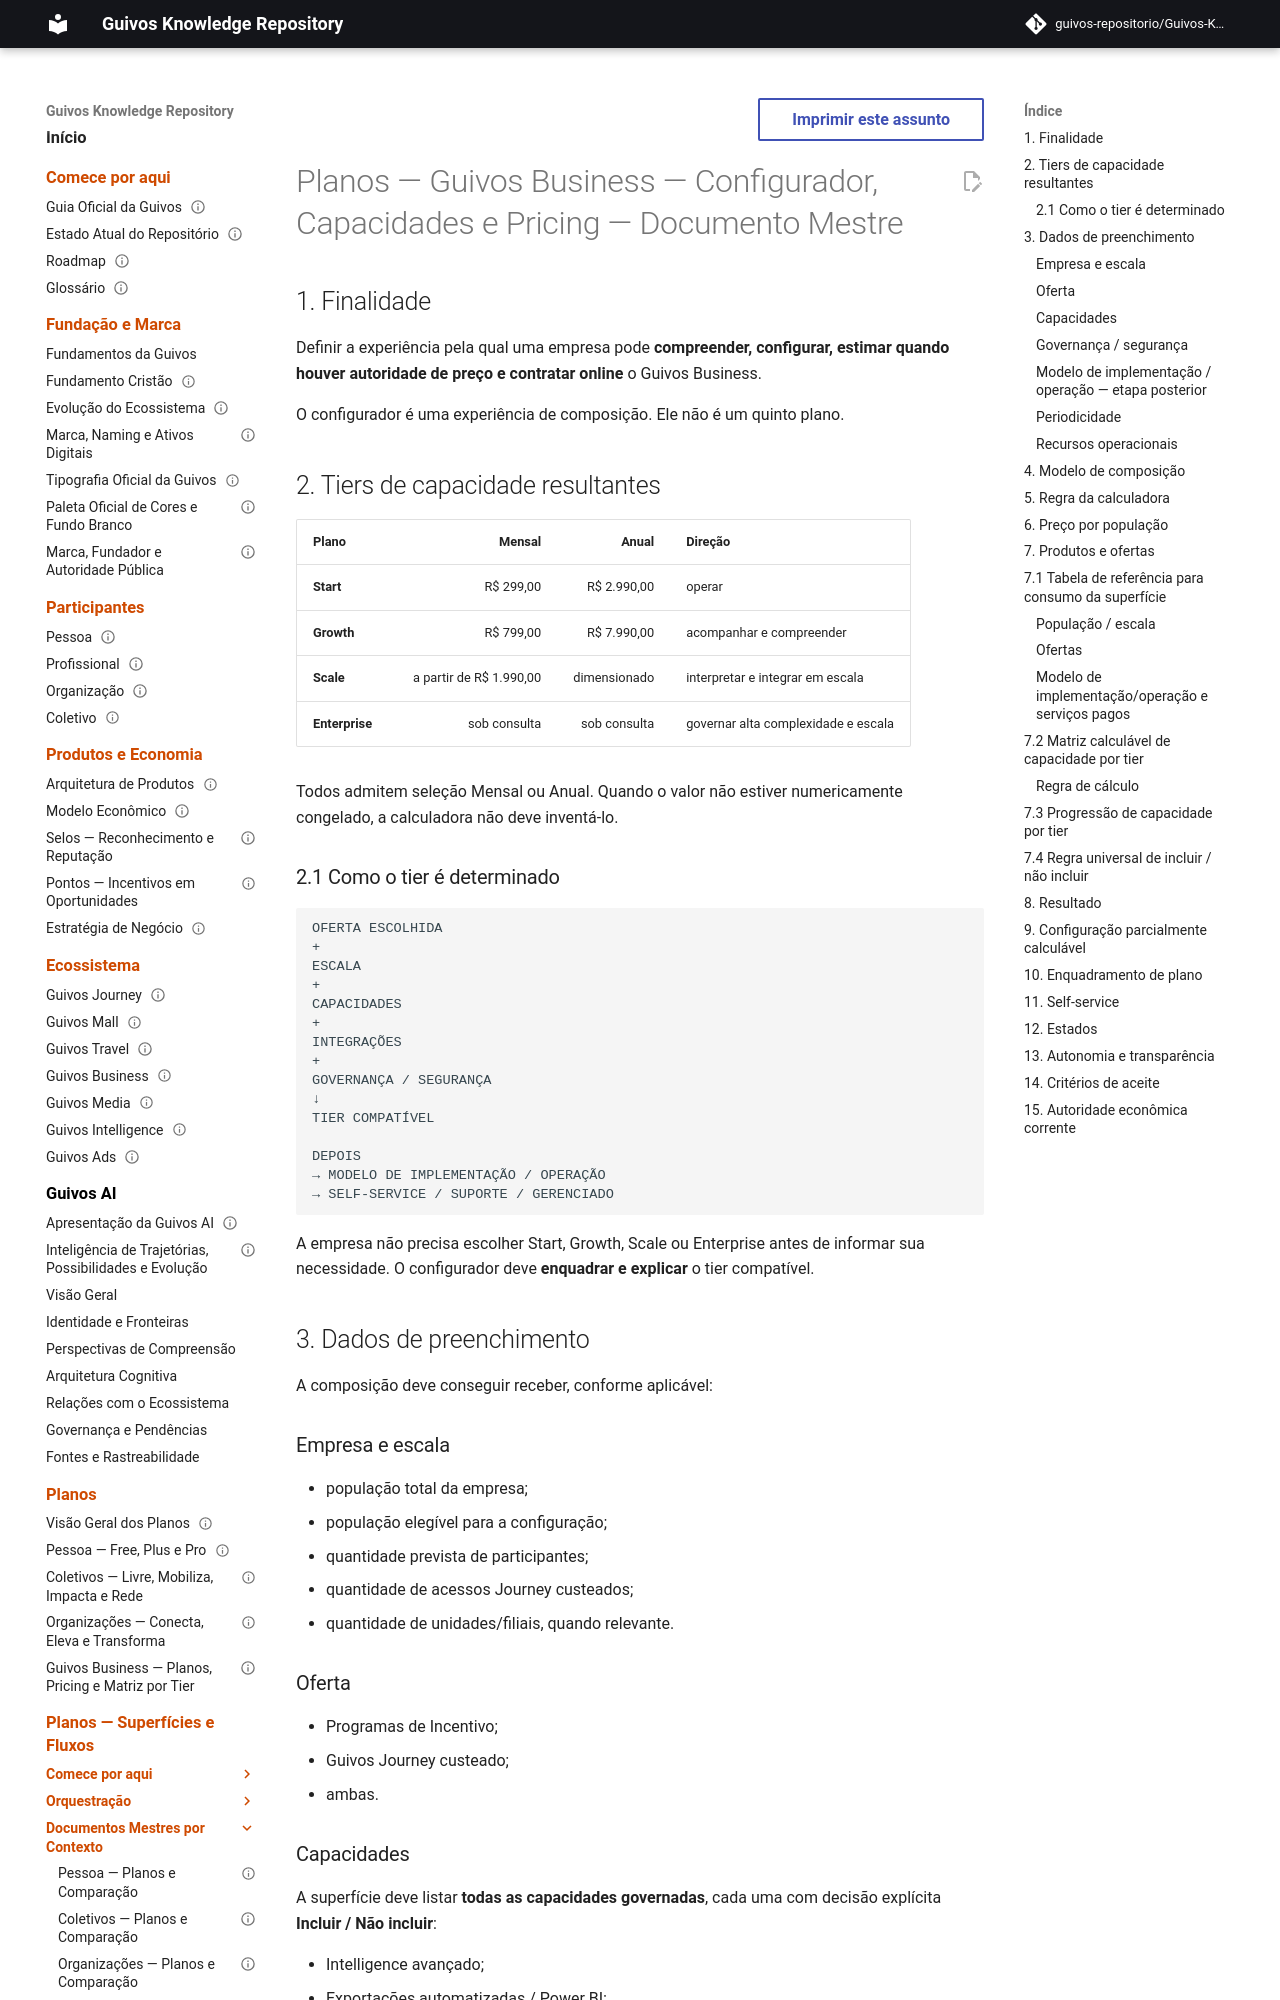

repository: guivos-repositorio/Guivos-Knowledge-Repository · page: experience-architecture/plans-surfaces/business-self-service-configurator-master/index.html · generator: mkdocs

---
id: GKR-UX-PLANS-BUSINESS-CONFIGURATOR-001
title: Planos — Guivos Business — Configurador, Capacidades e Pricing — Documento Mestre
status: active
version: 0.8.1
owner: Arquitetura da Experiência da Guivos
last_updated: 2026-10-03
normative: false
depends_on:
  - GKR-PLANS-BUSINESS-001
  - GPA-004-FUNCTIONAL-PORTFOLIO-001
  - GEM-004-A1
  - GEM-004-BUSINESS-VARIABLE-PRICING-AUTHORITY-001
---

# Planos — Guivos Business — Configurador, Capacidades e Pricing — Documento Mestre

## 1. Finalidade

Definir a experiência pela qual uma empresa pode **compreender, configurar, estimar quando houver autoridade de preço e contratar online** o Guivos Business.

O configurador é uma experiência de composição. Ele não é um quinto plano.

## 2. Tiers de capacidade resultantes

| Plano | Mensal | Anual | Direção |
|---|---:|---:|---|
| **Start** | R$ 299,00 | R$ 2.990,00 | operar |
| **Growth** | R$ 799,00 | R$ 7.990,00 | acompanhar e compreender |
| **Scale** | a partir de R$ 1.990,00 | dimensionado | interpretar e integrar em escala |
| **Enterprise** | sob consulta | sob consulta | governar alta complexidade e escala |

Todos admitem seleção Mensal ou Anual. Quando o valor não estiver numericamente congelado, a calculadora não deve inventá-lo.

### 2.1 Como o tier é determinado

```text
OFERTA ESCOLHIDA
+
ESCALA
+
CAPACIDADES
+
INTEGRAÇÕES
+
GOVERNANÇA / SEGURANÇA
↓
TIER COMPATÍVEL

DEPOIS
→ MODELO DE IMPLEMENTAÇÃO / OPERAÇÃO
→ SELF-SERVICE / SUPORTE / GERENCIADO
```

A empresa não precisa escolher Start, Growth, Scale ou Enterprise antes de informar sua necessidade. O configurador deve **enquadrar e explicar** o tier compatível.


## 3. Dados de preenchimento

A composição deve conseguir receber, conforme aplicável:

### Empresa e escala

- população total da empresa;
- população elegível para a configuração;
- quantidade prevista de participantes;
- quantidade de acessos Journey custeados;
- quantidade de unidades/filiais, quando relevante.

### Oferta

- Programas de Incentivo;
- Guivos Journey custeado;
- ambas.
